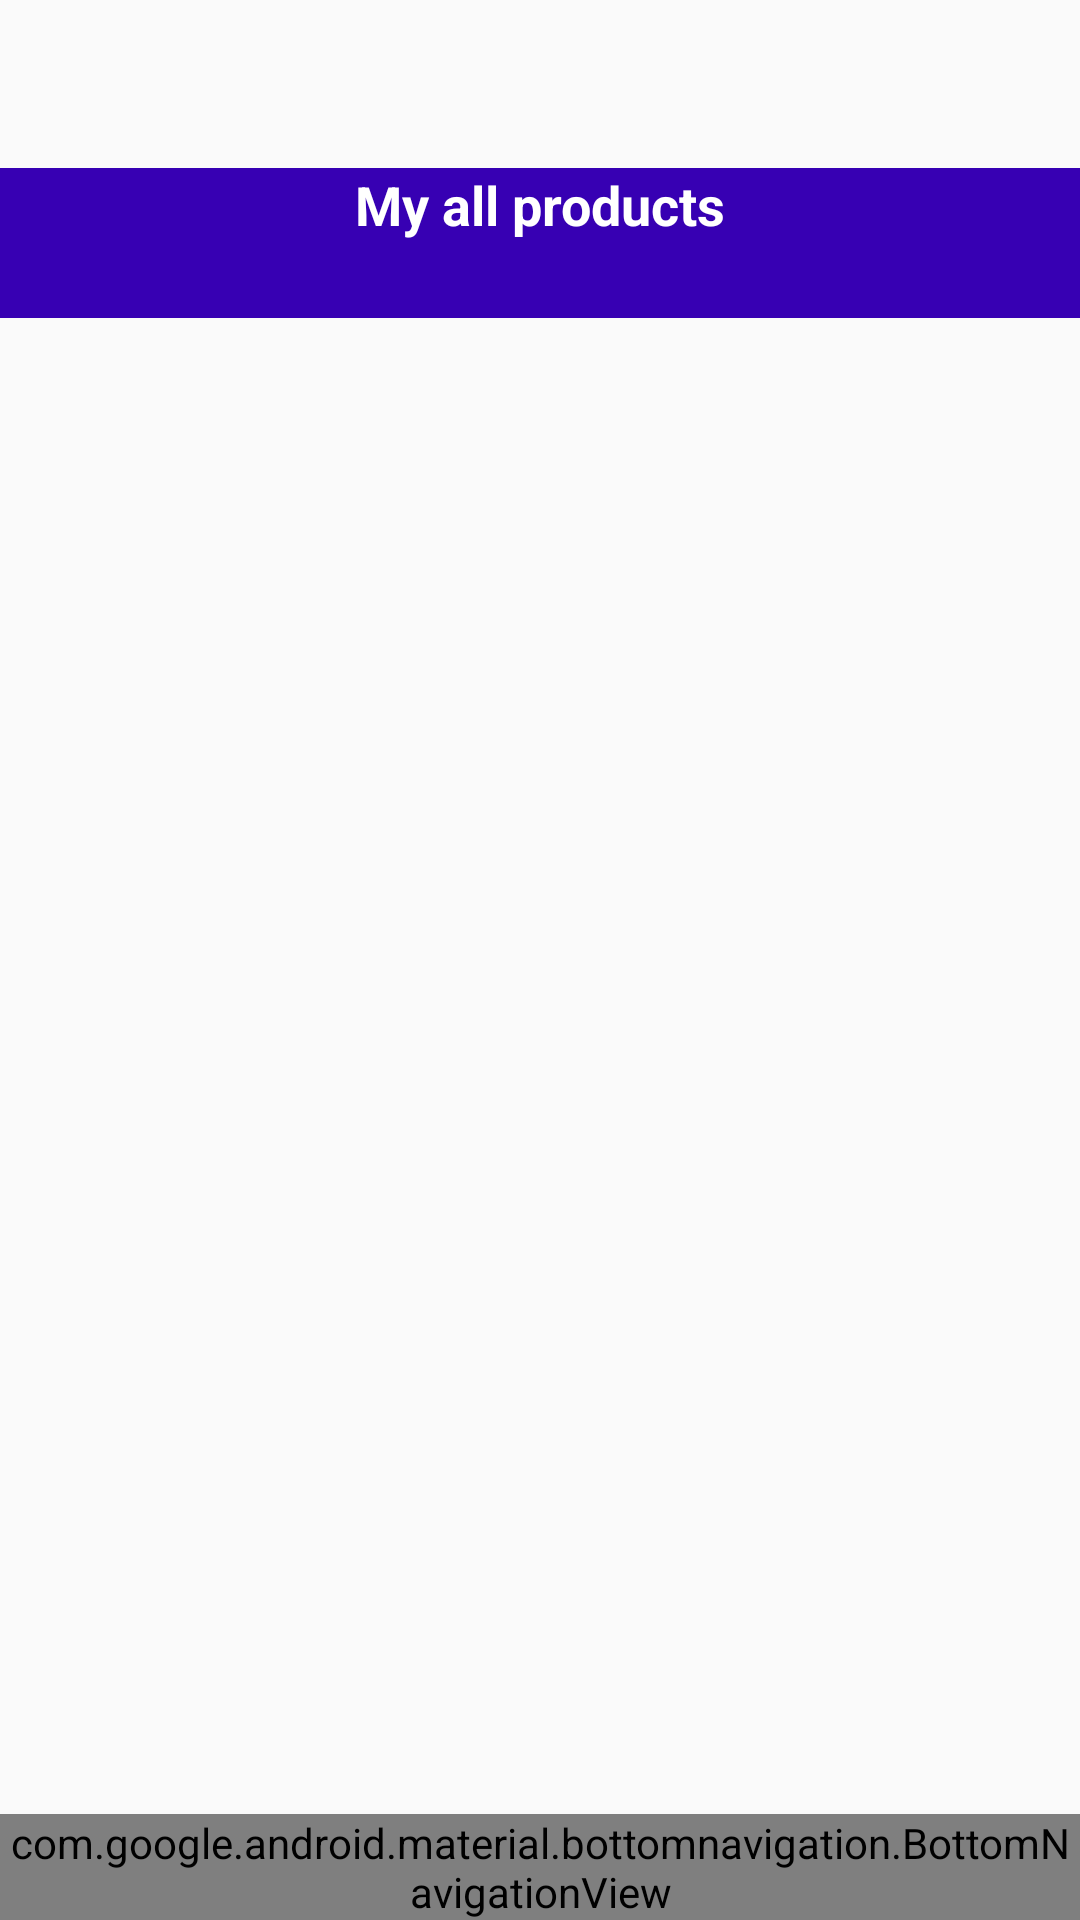

Write the Android layout XML for this screen, with the resource values it uses.
<!-- AndroidManifest.xml: application theme Theme.F21G4_Minions -->
<!-- res/layout/activity_seller_home.xml -->
<?xml version="1.0" encoding="utf-8"?>
<RelativeLayout xmlns:android="http://schemas.android.com/apk/res/android"
    xmlns:app="http://schemas.android.com/apk/res-auto"
    xmlns:tools="http://schemas.android.com/tools"
    android:id="@+id/container"
    android:layout_width="match_parent"
    android:layout_height="match_parent"
    android:paddingTop="?attr/actionBarSize">

    <RelativeLayout
        android:id="@+id/rel1"
        android:layout_width="match_parent"
        android:layout_height="50sp"
        android:background="@color/colorPrimaryDark"
        tools:ignore="MissingConstraints">

        <TextView
            android:layout_width="match_parent"
            android:layout_height="wrap_content"
            android:gravity="center_horizontal"
            android:text="My all products"
            android:textColor="@android:color/white"
            android:textSize="18sp"
            android:textStyle="bold" />
    </RelativeLayout>


    <androidx.recyclerview.widget.RecyclerView
        android:id="@+id/seller_home_recyclerview"
        android:layout_width="match_parent"
        android:layout_height="match_parent"
        android:layout_above="@+id/nav_view"
        android:layout_below="@+id/rel1"></androidx.recyclerview.widget.RecyclerView>

    <com.google.android.material.bottomnavigation.BottomNavigationView
        android:id="@+id/nav_view"
        android:layout_width="wrap_content"
        android:layout_height="wrap_content"
        android:layout_alignParentBottom="true"
        android:background="?android:attr/windowBackground"
        app:layout_constraintBottom_toBottomOf="parent"
        app:layout_constraintLeft_toLeftOf="parent"
        app:layout_constraintRight_toRightOf="parent"
        app:menu="@menu/bottom_nav_menu" />

</RelativeLayout>
<!-- resources referenced by this layout -->
<resources>
  <style name="Theme.F21G4_Minions" parent="Theme.AppCompat.Light.NoActionBar">
          
          <item name="colorPrimary">@color/blue</item>
          <item name="colorPrimaryVariant">@color/pink</item>
          <item name="colorOnPrimary">@color/white</item>
          
          <item name="colorSecondary">@color/teal_200</item>
          <item name="colorSecondaryVariant">@color/teal_700</item>
          <item name="colorOnSecondary">@color/black</item>
          
          <item name="android:statusBarColor" tools:targetApi="l">?attr/colorPrimaryVariant</item>
          
      </style>
  <!-- not gathered from this repository: default colours our renderer supplied (Android Studio template values) -->
  <color name="teal_200">#FF03DAC5</color>
  <color name="teal_700">#FF018786</color>
  <color name="black">#FF000000</color>
  <color name="white">#FFFFFFFF</color>
  <color name="colorPrimaryDark">#FF3700B3</color>
</resources>
